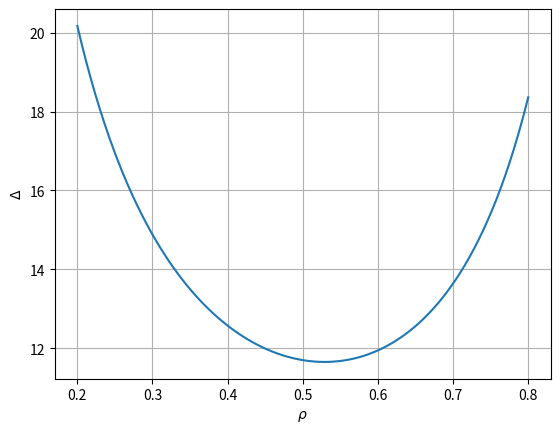

The script that saved this image:
import numpy as np
import matplotlib.pyplot as plt

# 定义常数
mu = 0.3
M = 3
tau_c = 0.003
p_d = 0.02

# 生成 rho 的值
rho_values = np.linspace(0.2, 0.8, 100)

# lambda_values = rho_values * mu

# 计算 Delta 的值
def calculate_delta(rho):
    term1 = 1 / mu
    lambda_values = rho * mu
    term2 = 1 + 1 / rho + (rho**2) / (1 - rho) * np.exp(-lambda_values* M * (M - 1) * tau_c / 2) / (1 - p_d)
    return term1 * term2

delta_values = [calculate_delta(rho) for rho in rho_values]

# 绘图
plt.plot(rho_values, delta_values)
plt.xlabel(r'$\rho$')
plt.ylabel(r'$\Delta$')
# plt.title('Delta vs. rho')
plt.grid(True)
plt.show()
